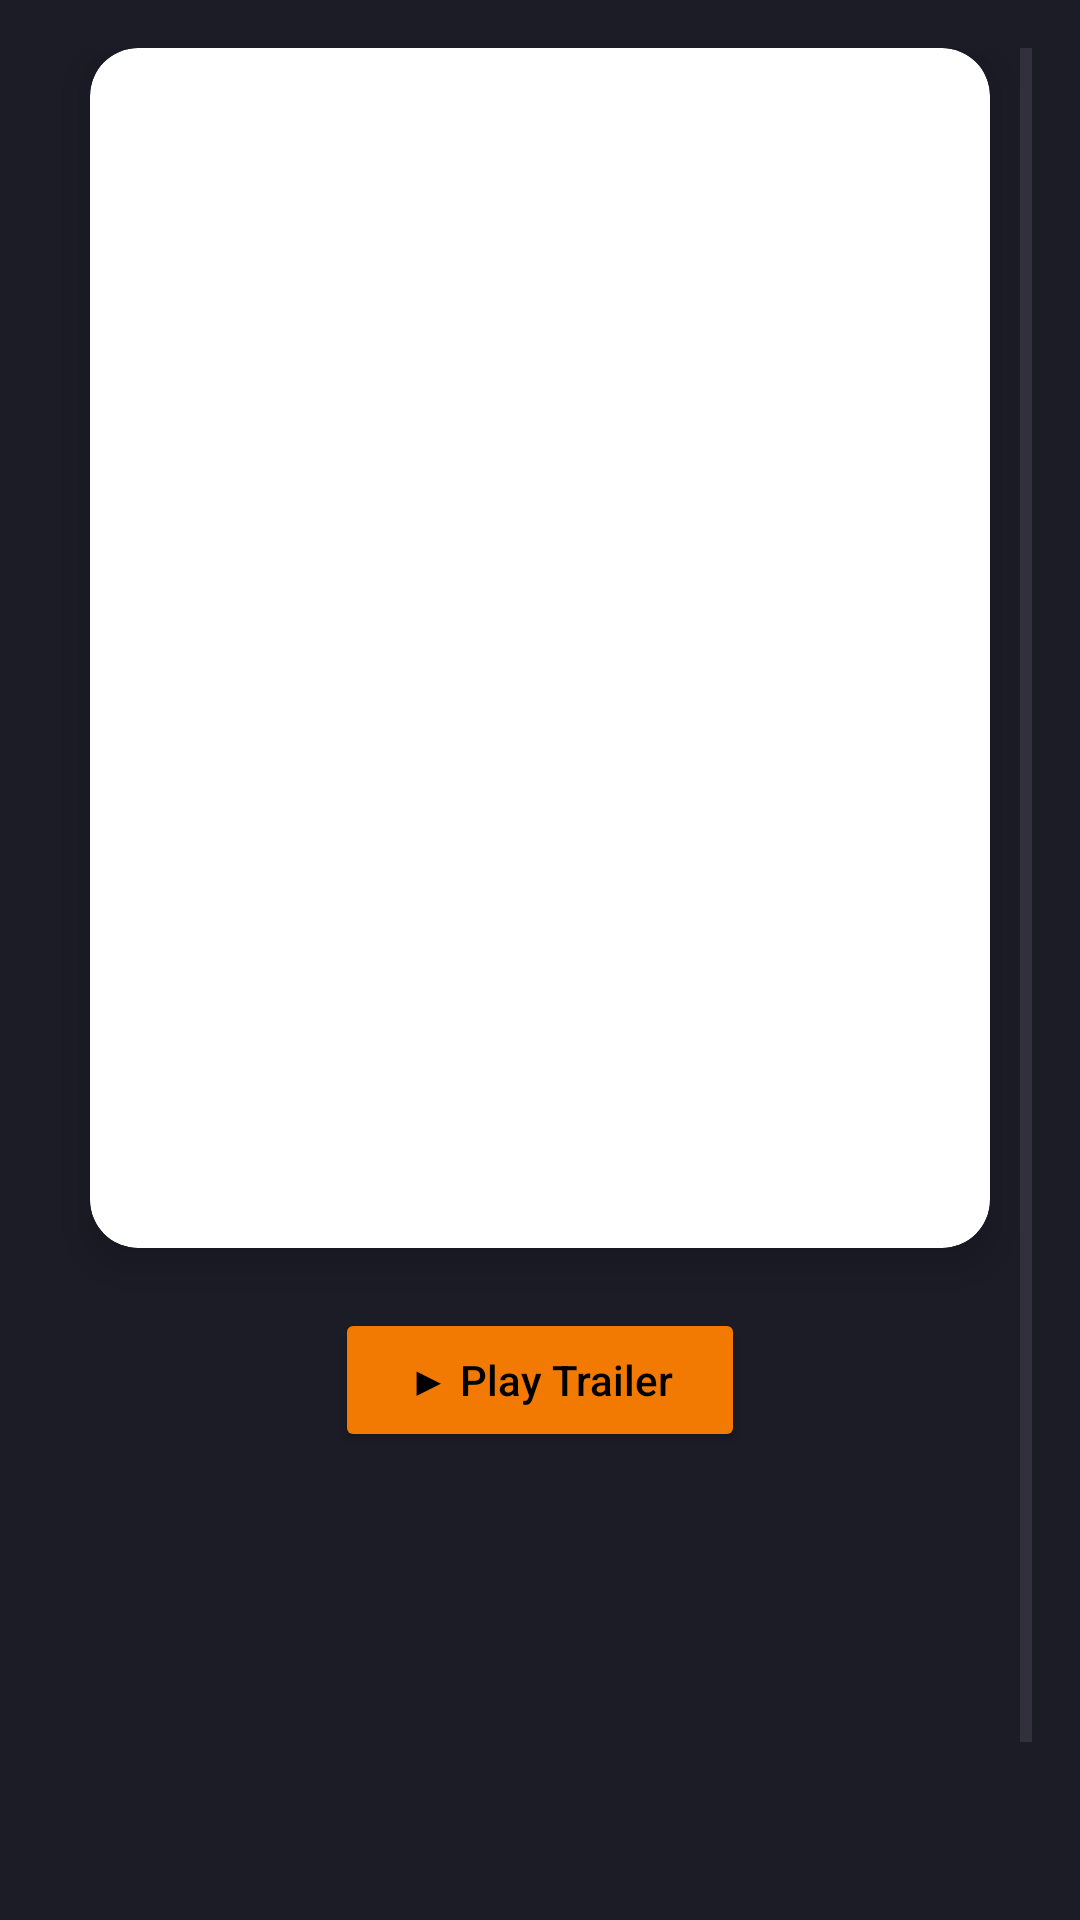

Write the Android layout XML for this screen, with the resource values it uses.
<!-- AndroidManifest.xml: application theme Theme.CineWave -->
<!-- res/layout/activity_movie_details.xml -->
<ScrollView xmlns:android="http://schemas.android.com/apk/res/android"
    xmlns:app="http://schemas.android.com/apk/res-auto"
    android:layout_width="match_parent"
    android:layout_height="match_parent"
    android:padding="16dp"
    android:background="@color/bgcolor">

    <LinearLayout
        android:layout_width="match_parent"
        android:layout_height="wrap_content"
        android:orientation="vertical"
        android:gravity="center_horizontal">

        
        <androidx.cardview.widget.CardView
            android:layout_width="300dp"
            android:layout_height="400dp"
            app:cardCornerRadius="16dp"
            app:cardElevation="8dp"
            android:layout_marginBottom="20dp">

            <ImageView
                android:id="@+id/ivPosterDetail"
                android:layout_width="match_parent"
                android:layout_height="match_parent"
                android:scaleType="centerCrop"
                android:contentDescription="@string/movie_poster" />
        </androidx.cardview.widget.CardView>

        
        <Button
            android:id="@+id/btnPlayTrailer"
            android:layout_width="wrap_content"
            android:layout_height="wrap_content"
            android:text="▶ Play Trailer"
            android:textAllCaps="false"
            android:backgroundTint="@color/button_color"
            android:textColor="@color/black"
            android:drawablePadding="8dp"
            android:paddingLeft="24dp"
            android:paddingRight="24dp"
            android:paddingTop="12dp"
            android:paddingBottom="12dp"
            android:elevation="4dp"
            android:layout_marginBottom="20dp" />

        
        <TextView
            android:id="@+id/tvTitleDetail"
            android:layout_width="match_parent"
            android:layout_height="wrap_content"
            android:textSize="22sp"
            android:textStyle="bold"
            android:textColor="@color/white"
            android:gravity="center"
            android:layout_marginBottom="8dp" />

        
        <TextView
            android:id="@+id/tvReleaseDateDetail"
            android:layout_width="wrap_content"
            android:layout_height="wrap_content"
            android:textColor="@color/white"
            android:textStyle="italic"
            android:layout_marginBottom="4dp" />

        
        <TextView
            android:id="@+id/tvRatingDetail"
            android:layout_width="wrap_content"
            android:layout_height="wrap_content"
            android:textColor="@color/white"
            android:layout_marginBottom="12dp" />

        
        <TextView
            android:id="@+id/tvOverviewDetail"
            android:layout_width="match_parent"
            android:layout_height="wrap_content"
            android:textColor="@color/white"
            android:textSize="16sp"
            android:lineSpacingExtra="6dp"
            android:layout_marginBottom="24dp" />

        
        <com.google.android.material.button.MaterialButton
            android:id="@+id/watchlistButton"
            style="@style/Widget.Material3.Button"
            android:layout_width="300dp"
            android:layout_height="wrap_content"
            android:text="Add to Watchlist"
            android:textAllCaps="false"
            android:textColor="@color/black"
            android:backgroundTint="@color/button_color"
            app:icon="@drawable/watchlist"
            app:iconTint="@color/black"
            app:iconGravity="textStart" />

    </LinearLayout>
</ScrollView>
<!-- resources referenced by this layout -->
<resources>
  <color name="bgcolor">#1c1c27</color>&gt;
  <color name="black">#FF000000</color>
  <color name="button_color">#F27A02</color>
  <color name="white">#FFFFFFFF</color>
  <string name="movie_poster">Movie Poster</string>
  <style name="Theme.CineWave" parent="Base.Theme.CineWave" />
  <style name="Base.Theme.CineWave" parent="Theme.Material3.DayNight.NoActionBar">
          
          
      </style>
</resources>
